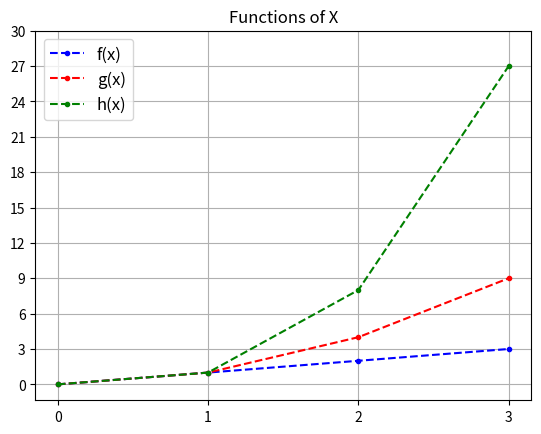

Source code (Python):
# plottask.py
# Program called plottask.py that displays a plot of the functions f(x)=x, g(x)=x2 and h(x)=x3 in the range [0, 4] on the one set of axes
# Author: David Maguire

# Import numpy and matplotlib.pyplot
import numpy as np
import matplotlib.pyplot as plt
#import seaborn as sns
#import pandas as pd

# Assign range to x
# Assign fuctions to variables
x = np.array(range(0,4))
fx = x
gx = x * x 
hx = x ** 3

"""

sns.lineplot(x = x,y = fx, hue = "function")
sns.lineplot(x = x,y = gx)
sns.lineplot(x = x,y = hx)
plt.show()

"""

# Plot functions, label and style with points, line dashes and colours
plt.plot(x,fx,'.--b', label="f(x)", )
plt.plot(x,gx,'.--r', label="g(x)")
plt.plot(x,hx,'.--g', label="h(x)")

# Add legend, grid and title
plt.legend(fontsize = 'large')
plt.grid()
plt.title("Functions of X")

# Edit axes ticks (comment out / edit if range of x changes)
plt.yticks(np.arange(0, 31, step = 3))
plt.xticks(np.arange(0,4, step = 1))

# Show plot
plt.show()

